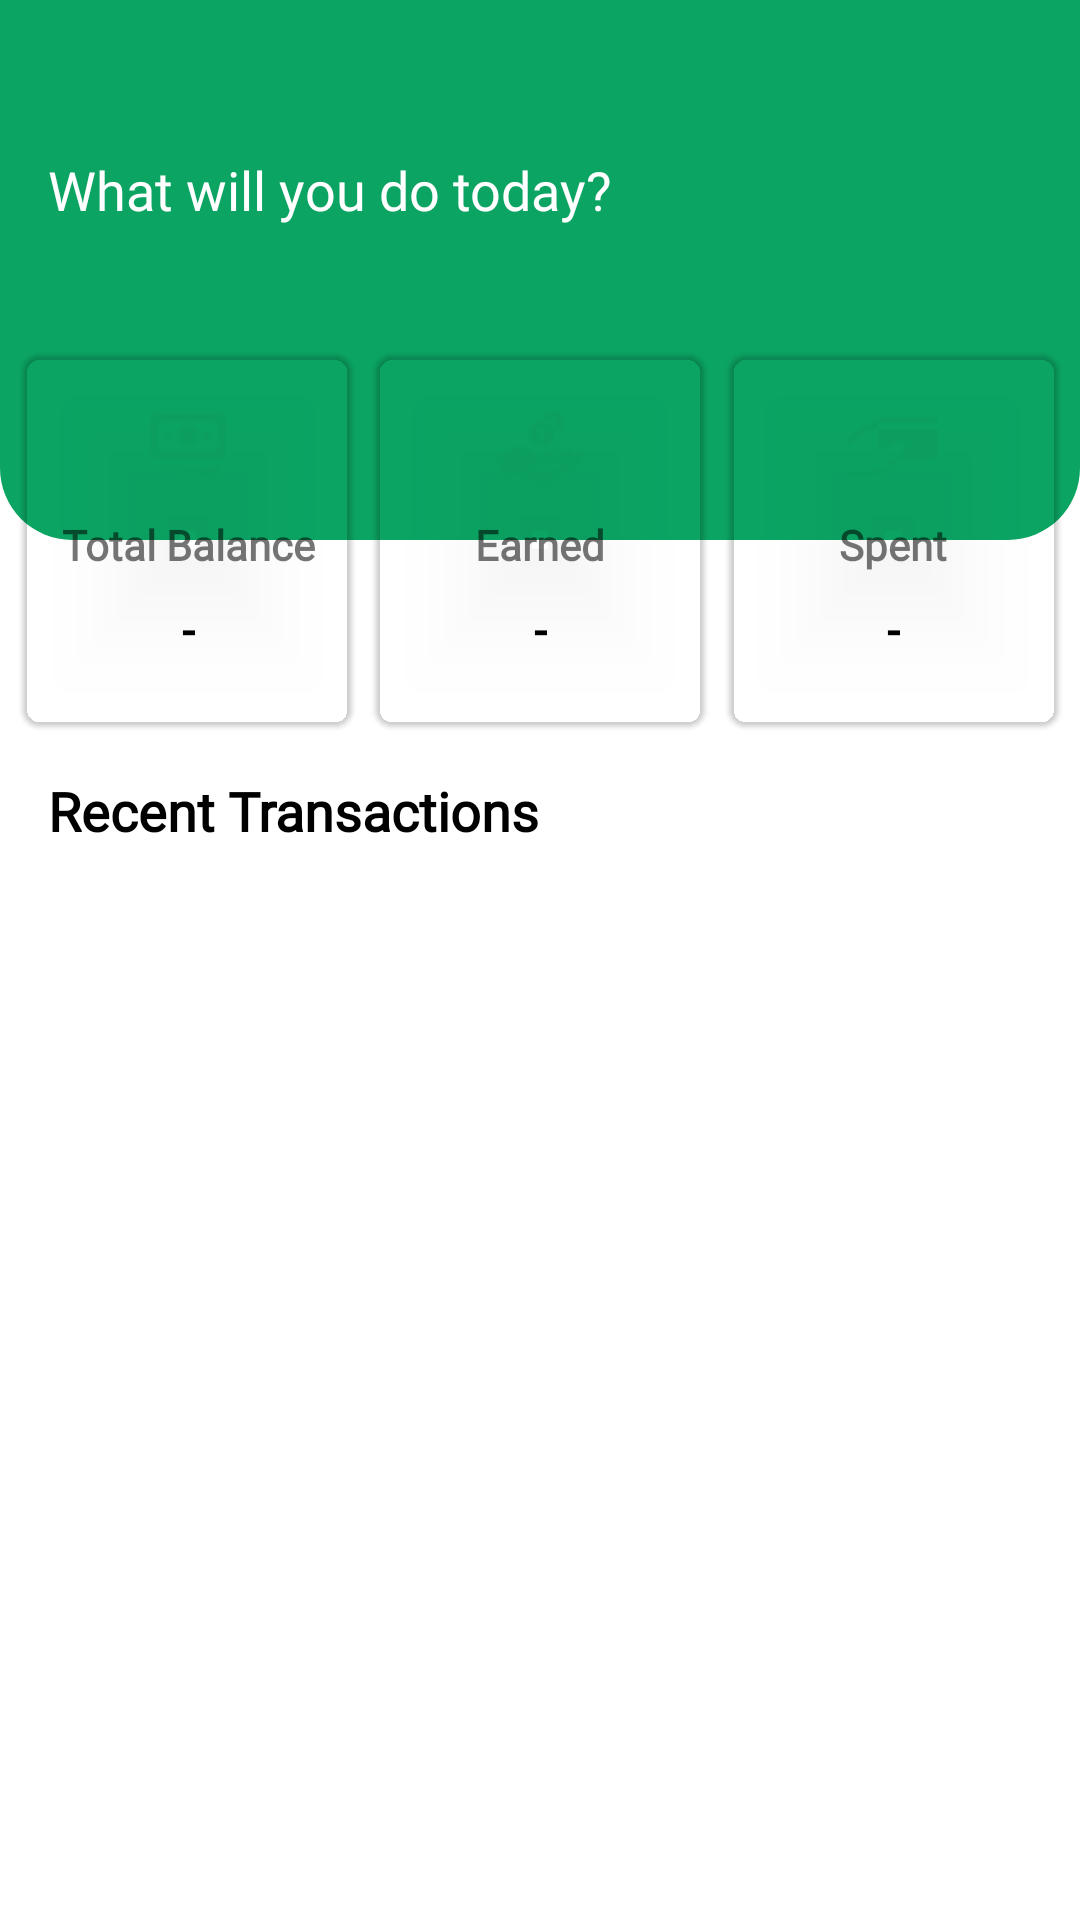

Produce the Android XML layout that renders to this screen, including the resource entries it uses.
<!-- AndroidManifest.xml: application theme AppTheme -->
<!-- res/layout/fragment_home.xml -->
<?xml version="1.0" encoding="utf-8"?>
<androidx.constraintlayout.widget.ConstraintLayout xmlns:android="http://schemas.android.com/apk/res/android"
    xmlns:app="http://schemas.android.com/apk/res-auto"
    xmlns:tools="http://schemas.android.com/tools"
    android:layout_width="match_parent"
    android:layout_height="match_parent"
    tools:context=".main.HomeFragment">

    <FrameLayout
        android:id="@+id/frameLayout"
        android:layout_width="0dp"
        android:layout_height="180dp"
        android:background="@drawable/bg_home"
        app:layout_constraintEnd_toEndOf="parent"
        app:layout_constraintStart_toStartOf="parent"
        app:layout_constraintTop_toTopOf="parent">

        <androidx.constraintlayout.widget.ConstraintLayout
            android:layout_width="match_parent"
            android:layout_height="wrap_content">

            <TextView
                android:id="@+id/name"
                android:layout_width="wrap_content"
                android:layout_height="wrap_content"
                android:layout_marginStart="16dp"
                android:layout_marginTop="12dp"
                android:fontFamily="@font/rubik"
                android:textColor="@color/white"
                android:textSize="26sp"
                android:textStyle="bold"
                app:layout_constraintStart_toStartOf="parent"
                app:layout_constraintTop_toTopOf="parent"
                tools:text="Hey Nathan," />

            <TextView
                android:layout_width="wrap_content"
                android:layout_height="wrap_content"
                android:layout_marginTop="4dp"
                android:layout_marginBottom="8dp"
                android:fontFamily="@font/rubik"
                android:text="What will you do today?"
                android:textColor="@color/white"
                android:textSize="18sp"
                app:layout_constraintBottom_toBottomOf="parent"
                app:layout_constraintStart_toStartOf="@id/name"
                app:layout_constraintTop_toBottomOf="@id/name" />

            <ImageView
                android:id="@+id/profile_image"
                android:layout_width="42dp"
                android:layout_height="42dp"
                android:layout_margin="16dp"
                android:contentDescription="@string/desc_profile_photo"
                app:layout_constraintEnd_toEndOf="parent"
                app:layout_constraintTop_toTopOf="parent" />
        </androidx.constraintlayout.widget.ConstraintLayout>

    </FrameLayout>

    <com.google.android.material.card.MaterialCardView
        android:id="@+id/card1"
        android:layout_width="110dp"
        android:layout_height="124dp"
        app:cardBackgroundColor="@color/grey"
        app:cardCornerRadius="6dp"
        app:contentPadding="8dp"
        app:layout_constraintBottom_toBottomOf="@id/frameLayout"
        app:layout_constraintEnd_toStartOf="@id/card2"
        app:layout_constraintStart_toStartOf="parent"
        app:layout_constraintTop_toBottomOf="@id/frameLayout">

        <androidx.constraintlayout.widget.ConstraintLayout
            android:layout_width="match_parent"
            android:layout_height="wrap_content">

            <ImageView
                android:id="@+id/image"
                android:layout_width="30dp"
                android:layout_height="30dp"
                android:layout_marginTop="8dp"
                android:src="@drawable/ic_money"
                app:layout_constraintEnd_toEndOf="parent"
                app:layout_constraintStart_toStartOf="parent"
                app:layout_constraintTop_toTopOf="parent" />

            <TextView
                android:id="@+id/text1"
                android:layout_width="wrap_content"
                android:layout_height="wrap_content"
                android:layout_marginTop="8dp"
                android:fontFamily="@font/rubik"
                android:text="@string/text_total_balance"
                android:textStyle="bold"
                app:layout_constraintEnd_toEndOf="@id/image"
                app:layout_constraintStart_toStartOf="@id/image"
                app:layout_constraintTop_toBottomOf="@id/image" />

            <TextView
                android:id="@+id/text_total_balance"
                android:layout_width="wrap_content"
                android:layout_height="wrap_content"
                android:layout_marginTop="8dp"
                android:layout_marginBottom="8dp"
                android:fontFamily="@font/rubik"
                android:text="-"
                android:textColor="@android:color/black"
                android:textSize="16sp"
                android:textStyle="bold"
                app:layout_constraintBottom_toBottomOf="parent"
                app:layout_constraintEnd_toEndOf="@id/text1"
                app:layout_constraintStart_toStartOf="@id/text1"
                app:layout_constraintTop_toBottomOf="@id/text1"
                tools:text="$1,234" />
        </androidx.constraintlayout.widget.ConstraintLayout>
    </com.google.android.material.card.MaterialCardView>

    <com.google.android.material.card.MaterialCardView
        android:id="@+id/card2"
        android:layout_width="110dp"
        android:layout_height="124dp"
        app:cardBackgroundColor="@color/grey"
        app:cardCornerRadius="6dp"
        app:contentPadding="8dp"
        app:layout_constraintBottom_toBottomOf="@id/frameLayout"
        app:layout_constraintEnd_toStartOf="@id/card3"
        app:layout_constraintStart_toEndOf="@id/card1"
        app:layout_constraintTop_toBottomOf="@id/frameLayout">

        <androidx.constraintlayout.widget.ConstraintLayout
            android:layout_width="match_parent"
            android:layout_height="wrap_content">

            <ImageView
                android:id="@+id/image2"
                android:layout_width="30dp"
                android:layout_height="30dp"
                android:layout_marginTop="8dp"
                android:src="@drawable/ic_receive_cash"
                app:layout_constraintEnd_toEndOf="parent"
                app:layout_constraintStart_toStartOf="parent"
                app:layout_constraintTop_toTopOf="parent" />

            <TextView
                android:id="@+id/text2"
                android:layout_width="wrap_content"
                android:layout_height="wrap_content"
                android:layout_marginTop="8dp"
                android:fontFamily="@font/rubik"
                android:text="@string/text_earned"
                android:textStyle="bold"
                app:layout_constraintEnd_toEndOf="@id/image2"
                app:layout_constraintStart_toStartOf="@id/image2"
                app:layout_constraintTop_toBottomOf="@id/image2" />

            <TextView
                android:id="@+id/text_earned"
                android:layout_width="wrap_content"
                android:layout_height="wrap_content"
                android:layout_marginTop="8dp"
                android:layout_marginBottom="8dp"
                android:fontFamily="@font/rubik"
                android:text="-"
                android:textColor="@android:color/black"
                android:textSize="16sp"
                android:textStyle="bold"
                app:layout_constraintBottom_toBottomOf="parent"
                app:layout_constraintEnd_toEndOf="@id/text2"
                app:layout_constraintStart_toStartOf="@id/text2"
                app:layout_constraintTop_toBottomOf="@id/text2"
                tools:text="$1,234" />
        </androidx.constraintlayout.widget.ConstraintLayout>
    </com.google.android.material.card.MaterialCardView>

    <com.google.android.material.card.MaterialCardView
        android:id="@+id/card3"
        android:layout_width="110dp"
        android:layout_height="124dp"
        app:cardBackgroundColor="@color/grey"
        app:cardCornerRadius="6dp"
        app:contentPadding="8dp"
        app:layout_constraintBottom_toBottomOf="@id/frameLayout"
        app:layout_constraintEnd_toEndOf="parent"
        app:layout_constraintStart_toEndOf="@id/card2"
        app:layout_constraintTop_toBottomOf="@id/frameLayout">

        <androidx.constraintlayout.widget.ConstraintLayout
            android:layout_width="match_parent"
            android:layout_height="wrap_content">

            <ImageView
                android:id="@+id/image3"
                android:layout_width="30dp"
                android:layout_height="30dp"
                android:layout_marginTop="8dp"
                android:src="@drawable/ic_card_payment"
                app:layout_constraintEnd_toEndOf="parent"
                app:layout_constraintStart_toStartOf="parent"
                app:layout_constraintTop_toTopOf="parent" />

            <TextView
                android:id="@+id/text3"
                android:layout_width="wrap_content"
                android:layout_height="wrap_content"
                android:layout_marginTop="8dp"
                android:fontFamily="@font/rubik"
                android:text="@string/text_spent"
                android:textStyle="bold"
                app:layout_constraintEnd_toEndOf="@id/image3"
                app:layout_constraintStart_toStartOf="@id/image3"
                app:layout_constraintTop_toBottomOf="@id/image3" />

            <TextView
                android:id="@+id/text_spent"
                android:layout_width="wrap_content"
                android:layout_height="wrap_content"
                android:layout_marginTop="8dp"
                android:layout_marginBottom="8dp"
                android:fontFamily="@font/rubik"
                android:text="-"
                android:textColor="@android:color/black"
                android:textSize="16sp"
                android:textStyle="bold"
                app:layout_constraintBottom_toBottomOf="parent"
                app:layout_constraintEnd_toEndOf="@id/text3"
                app:layout_constraintStart_toStartOf="@id/text3"
                app:layout_constraintTop_toBottomOf="@id/text3"
                tools:text="$1,234" />
        </androidx.constraintlayout.widget.ConstraintLayout>
    </com.google.android.material.card.MaterialCardView>

    <TextView
        android:id="@+id/transaction_text"
        android:layout_width="wrap_content"
        android:layout_height="wrap_content"
        android:layout_marginStart="16dp"
        android:layout_marginTop="16dp"
        android:fontFamily="@font/rubik"
        android:text="@string/text_recent_transactions"
        android:textColor="@android:color/black"
        android:textSize="18sp"
        android:textStyle="bold"
        app:layout_constraintStart_toStartOf="parent"
        app:layout_constraintTop_toBottomOf="@id/card1" />

    <androidx.recyclerview.widget.RecyclerView
        android:id="@+id/recent_recycler_view"
        android:layout_width="0dp"
        android:layout_height="0dp"
        android:layout_marginTop="16dp"
        app:layout_constraintBottom_toBottomOf="parent"
        app:layout_constraintEnd_toEndOf="parent"
        app:layout_constraintStart_toStartOf="parent"
        app:layout_constraintTop_toBottomOf="@id/transaction_text" />
</androidx.constraintlayout.widget.ConstraintLayout>
<!-- resources referenced by this layout -->
<resources>
  <!-- drawable bg_home (drawable) -->
  <?xml version="1.0" encoding="utf-8"?>
  <shape xmlns:android="http://schemas.android.com/apk/res/android"
      android:shape="rectangle">
      <corners
          android:bottomLeftRadius="24dp"
          android:bottomRightRadius="24dp" />
  
      <solid android:color="@color/colorPrimary" />
  </shape>
  <!-- drawable ic_card_payment: png bitmap (drawable, 639 bytes) -->
  <!-- drawable ic_money: png bitmap (drawable, 519 bytes) -->
  <!-- drawable ic_receive_cash: png bitmap (drawable, 1274 bytes) -->
  <string name="desc_profile_photo">Profile photo</string>
  <string name="text_earned">Earned</string>
  <string name="text_recent_transactions">Recent Transactions</string>
  <string name="text_spent">Spent</string>
  <string name="text_total_balance">Total Balance</string>
  <style name="AppTheme" parent="Theme.MaterialComponents.Light.DarkActionBar">
          
          <item name="colorPrimary">@color/colorPrimary</item>
          <item name="colorPrimaryDark">@color/colorPrimaryDark</item>
          <item name="colorAccent">@color/colorAccent</item>
      </style>
  <color name="colorPrimary">#0BA463</color>
  <color name="colorPrimaryDark">#0BA463</color>
  <color name="colorAccent">#D81B60</color>
  <!-- not gathered from this repository: default colours our renderer supplied (Android Studio template values) -->
  <color name="white">#FFFFFFFF</color>
</resources>
